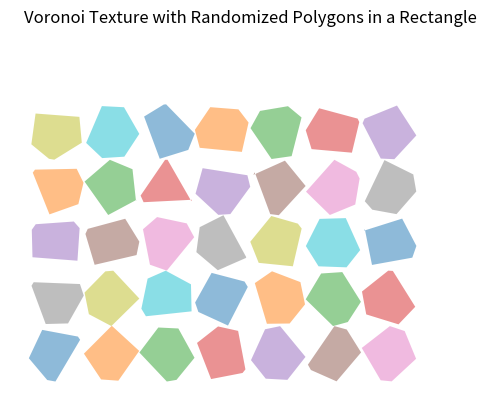

The matplotlib source for this figure:
##########################################################################################
##########################################################################################

import numpy as np
import matplotlib.pyplot as plt
from scipy.spatial import Voronoi, voronoi_plot_2d

def generate_randomized_polygon(n, offset_range=0.1, randomize=True, scale=1.0):
    """
    Generates a polygon based on the n-th roots of unity with optional random offsets.
    Scales the resulting polygon.

    Parameters:
        n (int): Number of sides of the polygon.
        offset_range (float): Maximum offset for randomizing the angle (radians).
        randomize (bool): If True, randomize angles; otherwise, keep a perfect polygon.
        scale (float): Scaling factor for the polygon.

    Returns:
        np.ndarray: x and y coordinates of the vertices.
    """
    angles = np.linspace(0, 2 * np.pi, n, endpoint=False)

    if randomize:
        random_offsets = np.random.uniform(-offset_range, offset_range, n)
        angles += random_offsets

    points = np.exp(1j * angles) * scale
    return points.real, points.imag

def create_voronoi_texture_in_rectangle(rows, cols, n_sides, offset_range, scale=1.0):
    """
    Creates a Voronoi texture with randomized polygons inside a large rectangular bounding box.

    Parameters:
        rows (int): Number of rows in the grid.
        cols (int): Number of columns in the grid.
        n_sides (int): Number of sides for the polygons.
        offset_range (float): Randomization range for polygon vertices.
        scale (float): Scale of the polygons.

    Returns:
        None
    """
    centers = []
    all_vertices = []

    # Generate polygons and collect their centers
    for row in range(rows):
        for col in range(cols):
            x_offset, y_offset = col * 1.2, row * 1.2
            x, y = generate_randomized_polygon(n_sides, offset_range, scale=scale)
            x += x_offset
            y += y_offset
            all_vertices.append((x, y))
            centers.append((x_offset, y_offset))

    # Convert centers to an array for Voronoi computation
    centers = np.array(centers)

    # Generate Voronoi diagram
    vor = Voronoi(centers)

    # Create a plot
    # plt.figure(figsize=(10, 6))
    # voronoi_plot_2d(vor, show_vertices=False, line_colors='black', line_width=1.5, show_points=False)

    # Overlay polygons
    for vertices in all_vertices:
        x, y = vertices
        plt.fill(x, y, alpha=0.5)

    # Set rectangle bounds
    plt.xlim(-1, cols * 1.2 + 1)
    plt.ylim(-1, rows * 1.2 + 1)

    # Remove gridlines and axes
    plt.gca().set_aspect('equal', adjustable='box')
    plt.axis('off')  # Completely remove axes and gridlines

    plt.title("Voronoi Texture with Randomized Polygons in a Rectangle")
    plt.show()

# Parameters
rows, cols = 5, 7   # Grid size
n_sides = 6          # Number of sides for each polygon
offset_range = 0.6   # Randomization range
scale = 0.6          # Scale for polygons

create_voronoi_texture_in_rectangle(rows, cols, n_sides, offset_range, scale)

##########################################################################################

import numpy as np
import matplotlib.pyplot as plt
from scipy.spatial import Voronoi

def generate_root_of_unity_polygon(n, offset_range=0.1, scale=1.0):
    """
    Generates a polygon based on the n-th roots of unity with random offsets.

    Parameters:
        n (int): Number of vertices for the polygon.
        offset_range (float): Randomization range for angles (radians).
        scale (float): Scale of the polygon.

    Returns:
        tuple: x and y coordinates of the polygon vertices.
    """
    angles = np.linspace(0, 2 * np.pi, n, endpoint=False)
    random_offsets = np.random.uniform(-offset_range, offset_range, n)
    angles += random_offsets
    points = np.exp(1j * angles) * scale
    return points.real, points.imag

def create_voronoi_texture_with_unity_seeds(rows, cols, n_sides=5, spacing=1.5, offset_range=0.1):
    """
    Creates a Voronoi-like texture using n-th roots of unity polygons as seed shapes.

    Parameters:
        rows (int): Number of rows of seeds.
        cols (int): Number of columns of seeds.
        n_sides (int): Number of vertices for the seed polygons.
        spacing (float): Distance between the seed polygons.
        offset_range (float): Randomization range for polygon angles.

    Returns:
        None
    """
    seed_points = []
    all_vertices = []

    # Generate seed polygons and their centers
    for row in range(rows):
        for col in range(cols):
            x_offset = col * spacing
            y_offset = row * spacing
            x, y = generate_root_of_unity_polygon(n_sides, offset_range, scale=0.3)
            x += x_offset
            y += y_offset
            all_vertices.append((x, y))
            seed_points.append((x_offset, y_offset))

    seed_points = np.array(seed_points)

    # Create Voronoi diagram
    vor = Voronoi(seed_points)

    # Set up a fine grid for the texture
    x_range = np.linspace(0, cols * spacing, 1000)
    y_range = np.linspace(0, rows * spacing, 1000)
    xv, yv = np.meshgrid(x_range, y_range)

    # Compute distances to the nearest seed
    distances = np.zeros(xv.shape)
    for point in seed_points:
        dist = np.sqrt((xv - point[0])**2 + (yv - point[1])**2)
        distances = np.minimum(distances, dist)

    # Normalize distances for gradient effect
    distances = distances / np.max(distances)

    # Create a seed-based intensity (dark cores from unity polygons)
    intensity = np.zeros(xv.shape)
    for x, y in all_vertices:
        for px, py in zip(x, y):
            dist = np.sqrt((xv - px)**2 + (yv - py)**2)
            intensity += np.exp(-dist**2 / (0.03 * spacing**2))  # Sharp Gaussian-like decay

    # Combine gradient and seed intensity
    texture = (1 - distances) * 0.6 + intensity * 0.4

    # Plot the texture
    plt.figure(figsize=(10, 6))
    plt.imshow(texture, cmap='gray', origin='lower', extent=[0, cols * spacing, 0, rows * spacing])

    # Plot Voronoi edges
    for simplex in vor.ridge_vertices:
        if -1 not in simplex:
            line = vor.vertices[simplex]
            plt.plot(line[:, 0], line[:, 1], color='black', linewidth=0.7)

    # Overlay the polygons
    for x, y in all_vertices:
        plt.fill(x, y, color='black', alpha=0.7)

    # Remove gridlines and axes
    plt.axis('off')
    plt.xlim(0, cols * spacing)
    plt.ylim(0, rows * spacing)
    plt.title("Voronoi-Like Texture Using Unity-Based Seed Polygons")
    plt.show()

# Parameters
rows, cols = 10, 15  # Grid size
n_sides = 5           # Number of sides for each unity polygon
spacing = 0.6         # Distance between seeds
offset_range = 0.6    # Randomization of polygon vertices

# create_voronoi_texture_with_unity_seeds(rows, cols, n_sides, spacing, offset_range)


import numpy as np
import matplotlib.pyplot as plt
from scipy.spatial import Voronoi

def generate_root_of_unity_polygon(n, offset_range=0.1, scale=1.0):
    """
    Generates a polygon based on the n-th roots of unity with random offsets.

    Parameters:
        n (int): Number of vertices for the polygon.
        offset_range (float): Randomization range for angles (radians).
        scale (float): Scale of the polygon.

    Returns:
        tuple: x and y coordinates of the polygon vertices.
    """
    angles = np.linspace(0, 2 * np.pi, n, endpoint=False)
    random_offsets = np.random.uniform(-offset_range, offset_range, n)
    angles += random_offsets
    points = np.exp(1j * angles) * scale
    return points.real, points.imag

def create_voronoi_texture_with_sharp_edges(rows, cols, n_sides=5, spacing=1.5, offset_range=0.1):
    """
    Creates a Voronoi-like texture using n-th roots of unity polygons with sharp-edged gradients.

    Parameters:
        rows (int): Number of rows of seeds.
        cols (int): Number of columns of seeds.
        n_sides (int): Number of vertices for the seed polygons.
        spacing (float): Distance between the seed polygons.
        offset_range (float): Randomization range for polygon angles.

    Returns:
        None
    """
    seed_points = []
    all_vertices = []

    # Generate seed polygons and their centers
    for row in range(rows):
        for col in range(cols):
            x_offset = col * spacing
            y_offset = row * spacing
            x, y = generate_root_of_unity_polygon(n_sides, offset_range, scale=0.3)
            x += x_offset
            y += y_offset
            all_vertices.append((x, y))
            seed_points.append((x_offset, y_offset))

    seed_points = np.array(seed_points)

    # Create Voronoi diagram
    vor = Voronoi(seed_points)

    # Set up a fine grid for the texture
    x_range = np.linspace(0, cols * spacing, 1000)
    y_range = np.linspace(0, rows * spacing, 1000)
    xv, yv = np.meshgrid(x_range, y_range)

    # Compute distances to the nearest seed
    distances = np.zeros(xv.shape)
    for point in seed_points:
        dist = np.sqrt((xv - point[0])**2 + (yv - point[1])**2)
        distances = np.minimum(distances, dist)

    # Normalize distances for gradient effect
    distances = distances / np.max(distances)

    # Create a sharp-edged gradient
    texture = 1 - np.tanh(10 * distances)  # Sharper transitions between regions

    # Plot the texture
    plt.figure(figsize=(10, 6))
    plt.imshow(texture, cmap='gray', origin='lower', extent=[0, cols * spacing, 0, rows * spacing])

    # Remove gridlines and axes
    plt.axis('off')
    plt.xlim(0, cols * spacing)
    plt.ylim(0, rows * spacing)
    plt.title("Voronoi Texture with Sharp Edges")
    plt.show()

# Parameters
rows, cols = 10, 15  # Grid size
n_sides = 5           # Number of sides for each unity polygon
spacing = 1.2         # Distance between seeds
offset_range = 0.2    # Randomization of polygon vertices

# create_voronoi_texture_with_sharp_edges(rows, cols, n_sides, spacing, offset_range)
